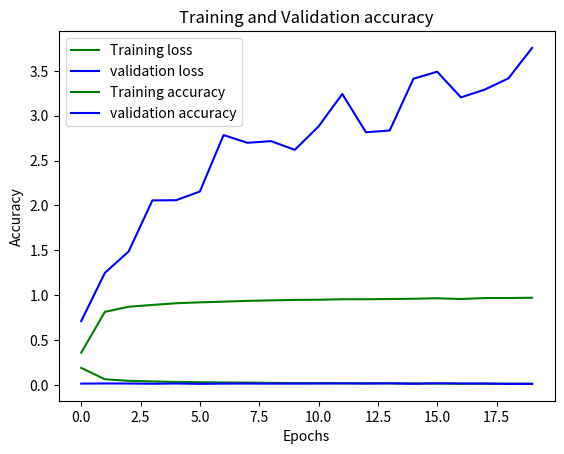

The matplotlib source for this figure:
import pandas as pd
import numpy as np
import matplotlib.pyplot as plt

test6Loss = [0.1896,0.0628,0.0454,0.0384,0.0335, 0.0300,0.0274,0.0254,0.0226,0.0206,0.0198,0.0186,0.0184,0.0174,0.0163,0.0144,0.0144,0.0138,0.0138,0.0126]
test6Accuracy = [0.3591,0.8145,0.8711,0.8915,0.9103,0.9204,0.9281,0.9366,0.9422,0.9475,0.9493,0.9546,0.9550,0.9573,0.9602,0.9658,0.9576,0.9681,0.9686,0.9716]
test6val_loss = [0.7108, 1.2496, 1.4878, 2.0569, 2.0589, 2.1557, 2.7852, 2.6990, 2.7173, 2.6202, 2.8806, 3.2430, 2.8159, 2.8363, 3.4131, 3.4911, 3.2052, 3.2917, 3.417, 3.7565]
test6val_accuracy = np.array([0.0145, 0.0161, 0.0155, 0.0128, 0.0158, 0.0118, 0.0143, 0.0149, 0.0139, 0.0144, 0.0153, 0.0166, 0.0143, 0.0174, 0.0122, 0.0184, 0.0150, 0.0153, 0.0109, 0.0116])
df = pd.DataFrame(test6Loss ,columns=["Loss"])
print(df.loc[:, "Loss"])

plt.plot(test6Loss, 'g', label='Training loss')
plt.plot(test6val_loss, 'b', label='validation loss')
plt.title('Training and Validation loss')
plt.xlabel('Epochs')
plt.ylabel('Loss')
plt.legend()
plt.show()

plt.plot(test6Accuracy, 'g', label='Training accuracy')
plt.plot(test6val_accuracy, 'b', label='validation accuracy')
plt.title('Training and Validation accuracy')
plt.xlabel('Epochs')
plt.ylabel('Accuracy')
plt.legend()
plt.show()

print(test6val_accuracy.shape)
